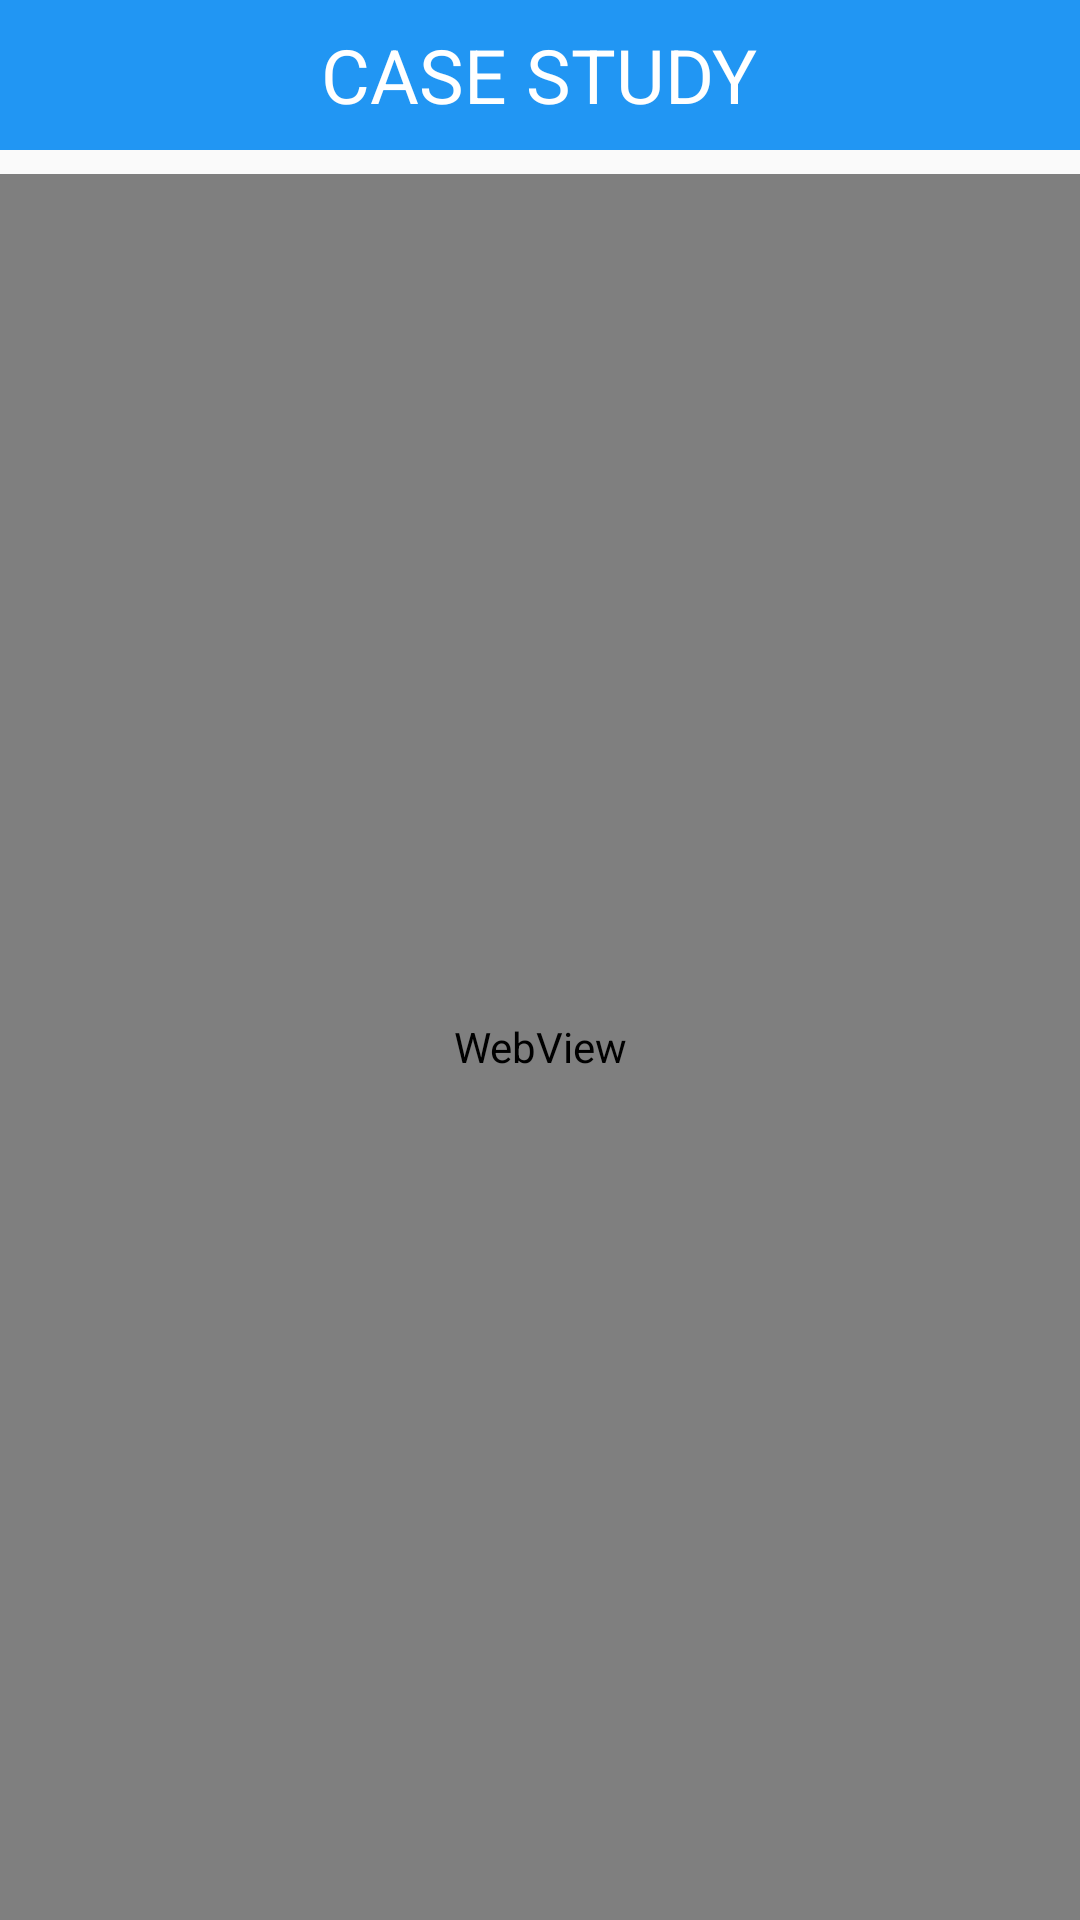

The Android layout XML behind this screen, and the referenced resources:
<!-- AndroidManifest.xml: application theme AppTheme -->
<!-- res/layout/activity_web_case_study.xml -->
<LinearLayout xmlns:android="http://schemas.android.com/apk/res/android"
    xmlns:tools="http://schemas.android.com/tools" android:layout_width="match_parent"
    android:layout_height="match_parent"
    android:orientation="vertical"
    tools:context="com.ilp.ilpschedule.WebCaseStudy">
    <LinearLayout
        android:layout_width="match_parent"
        android:layout_height="50dp"
        android:background="#2196F3"
        android:orientation="horizontal"
        android:gravity="center_horizontal"
        android:layout_marginBottom="8dp">

        <TextView
            android:layout_width="wrap_content"
            android:layout_height="wrap_content"
            android:text="CASE STUDY"
            android:textSize="25dp"
            android:textColor="#fff"
            android:gravity="center_horizontal"
            android:layout_gravity="center_vertical"/>
    </LinearLayout>
    <WebView
        android:id="@+id/mywebview"
        android:layout_width="match_parent"
        android:layout_height="match_parent">

    </WebView>

</LinearLayout>
<!-- resources referenced by this layout -->
<resources>
  <style name="AppTheme" parent="Theme.AppCompat.Light.DarkActionBar">
          <item name="windowActionBar">false</item>
          <item name="windowNoTitle">true</item>
      </style>
</resources>
